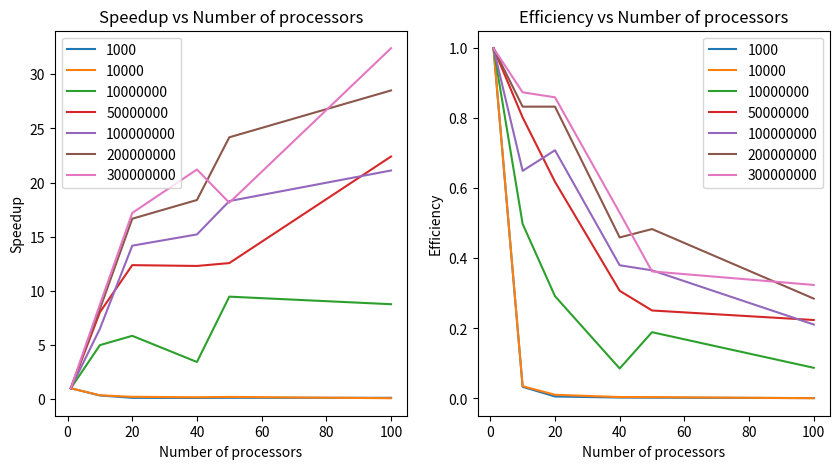

Generate this figure with matplotlib:
import matplotlib.pyplot as plt
import pandas as pd

def calc_speedup(serial_time, parallel_time):
    return serial_time / parallel_time


def calc_efficiency(serial_time, parallel_time, num_procs):
    return serial_time / (parallel_time * num_procs)

num_procs = [1, 10, 20, 40, 50, 100]
problem_size = [1000, 10000, 10000000, 50000000, 100000000, 200000000, 300000000]

serial_times = [0.130, 0.200, 26.120, 123.250, 244.780, 485.920, 727.430]
parallel_times_10 = [0.390, 0.570, 5.240, 15.360, 37.660, 58.320, 83.220]
parallel_times_20 = [1.120, 0.950, 4.470, 9.960, 17.270, 29.160, 42.300]
parallel_times_40 = [1.210, 1.200, 7.620, 10.020, 16.090, 26.420, 34.290]
parallel_times_50 = [1.080, 1.000, 2.760, 9.810, 13.380, 20.090, 40.100]
parallel_times_100 = [1.110, 2.530, 2.980, 5.500, 11.590, 17.040, 22.440]

parallel_times = [serial_times, parallel_times_10, parallel_times_20, parallel_times_40, parallel_times_50, parallel_times_100]

speedups = []
efficiencies = []
for i, p_times in enumerate(parallel_times):
    speedup = [calc_speedup(serial_times[j], p_times[j]) for j in range(len(serial_times))]
    efficiency = [calc_efficiency(serial_times[j], p_times[j], num_procs[i]) for j in range(len(serial_times))]
    speedups.append(speedup)
    efficiencies.append(efficiency)

speedups_df = pd.DataFrame(speedups, columns=problem_size, index=num_procs)
print(speedups_df)

print("\n")

efficiencies_df = pd.DataFrame(efficiencies, columns=problem_size, index=num_procs)
print(efficiencies_df)

plt.figure(figsize=[10, 5])
plt.subplot(1, 2, 1)
for column in speedups_df.columns:
    plt.plot(speedups_df.index, speedups_df[column], label=str(column))
    plt.xlabel("Number of processors")
    plt.ylabel("Speedup")
    plt.title("Speedup vs Number of processors")
    plt.legend()

plt.subplot(1, 2, 2)
for column in efficiencies_df.columns:
    plt.plot(efficiencies_df.index, efficiencies_df[column], label=str(column))
    plt.xlabel("Number of processors")
    plt.ylabel("Efficiency")
    plt.title("Efficiency vs Number of processors")
    plt.legend()

plt.show()
